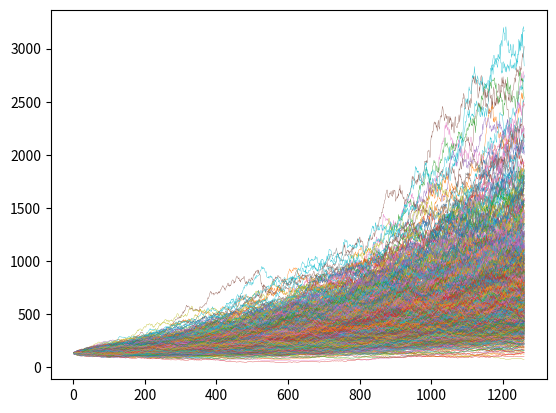

The script that saved this image:
"""Step 1: What is Geometric Brownian Motion?
This is an abstract concept so I want to explain what GBM is all about.

Brownian motion comes from physics. It describes the random movement of particles in a substance. A Wiener process is a one-dimentional Brownian motion. It's named after Norbert Wiener who won a Nobel Prize studying one-dimentional Brownian motions.

The Wiener process features prominently in quantitative finance because of some useful mathemetical properties.

The GBM is a continuous-time stochastic process  where the log of the random variable follows the Wiener process with drift.

What?

It’s a data series that trends up or down through time with a defined level of volatility.

And it’s perfect for simulating stock prices.
"""

# Step 2: Import the libraries

import numpy as np
import matplotlib.pyplot as plt

# Step 3: Set the input parameters
# To simulate stock prices, we need some input parameters.

# setup params for brownian motion
s0 = 131.00
sigma = 0.25
mu = 0.35

# setup the simulation
paths = 1000
delta = 1.0 / 252.0
time = 252 * 5


# Step 4: Build the functions

def wiener_process(delta, sigma, time, paths):
    """Returns a Wiener process

    Parameters
    ----------
    delta : float
        The increment to downsample sigma
    sigma : float
        Percentage volatility
    time : int
        Number of samples to create
    paths : int
        Number of price simulations to create

    Returns
    -------
    wiener_process : np.ndarray

    Notes
    -----
    This method returns a Wiener process.
    The Wiener process is also called Brownian
    motion. For more information about the
    Wiener process check out the Wikipedia
    page: http://en.wikipedia.org/wiki/Wiener_process
    """

    # return an array of samples from a normal distribution
    return sigma * np.random.normal(loc=0, scale=np.sqrt(delta), size=(time, paths))


# Next, I define a function that creates the GBM returns.
def gbm_returns(delta, sigma, time, mu, paths):
    """Returns from a Geometric brownian motion

    Parameters
    ----------
    delta : float
        The increment to downsample sigma
    sigma : float
        Percentage volatility
    time : int
        Number of samples to create
    mu : float
        Percentage drift
    paths : int
        Number of price simulations to create

    Returns
    -------
    gbm_returns : np.ndarray

    Notes
    -----
    This method constructs random Geometric Brownian
    Motion (GBM).
    """
    process = wiener_process(delta, sigma, time, paths)
    return np.exp(
        process + (mu - sigma ** 2 / 2) * delta
    )


# Finally, I prepend a row of 1s to the returns array and multiply the starting stock
# price by the cumulative product of the GBM returns to produce the price paths.

def gbm_levels(s0, delta, sigma, time, mu, paths):
    """Returns price paths starting at s0

    Parameters
    ----------
    s0 : float
        The starting stock price
    delta : float
        The increment to downsample sigma
    sigma : float
        Percentage volatility
    time : int
        Number of samples to create
    mu : float
        Percentage drift
    paths : int
        Number of price simulations to create

    Returns
    -------
    gbm_levels : np.ndarray
    """
    returns = gbm_returns(delta, sigma, time, mu, paths)

    stacked = np.vstack([np.ones(paths), returns])
    return s0 * stacked.cumprod(axis=0)


# Step 4: Visualize the results

price_paths = gbm_levels(s0, delta, sigma, time, mu, paths)
plt.plot(price_paths, linewidth=0.25)
plt.show()

print("SPY")
